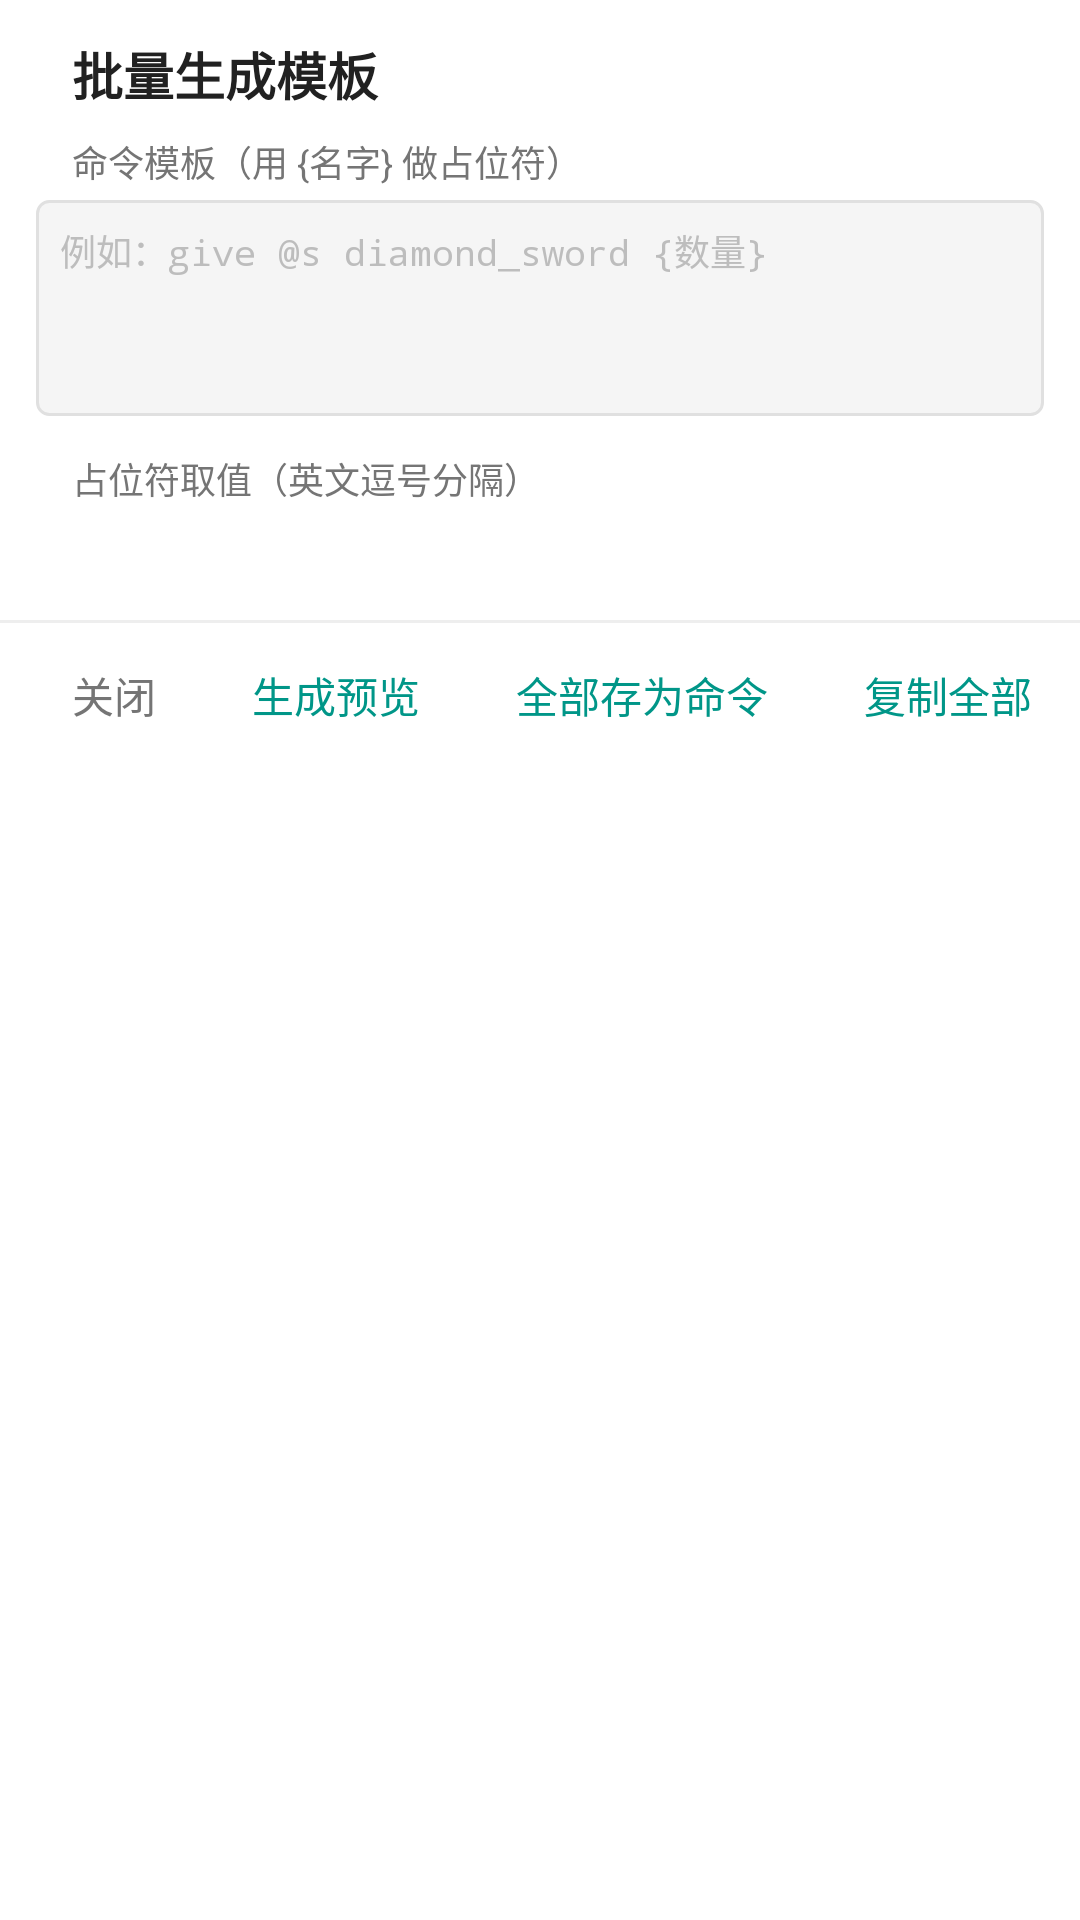

This screen was rendered from an Android layout file. Write that file and the resources it references.
<!-- AndroidManifest.xml: application theme Theme.CommandAssistant -->
<!-- res/layout/dialog_batch_template.xml -->
<?xml version="1.0" encoding="utf-8"?>
<LinearLayout xmlns:android="http://schemas.android.com/apk/res/android"
    android:layout_width="match_parent"
    android:layout_height="wrap_content"
    android:background="@drawable/bg_dialog_card"
    android:orientation="vertical"
    android:paddingTop="12dp"
    android:paddingBottom="8dp">

    <TextView
        android:layout_width="match_parent"
        android:layout_height="wrap_content"
        android:paddingStart="@dimen/dialog_item_padding_horizontal"
        android:paddingEnd="@dimen/dialog_item_padding_horizontal"
        android:paddingBottom="8dp"
        android:text="@string/batch_dialog_title"
        android:textColor="@color/text_primary"
        android:textSize="17sp"
        android:textStyle="bold" />

    <TextView
        android:layout_width="match_parent"
        android:layout_height="wrap_content"
        android:paddingStart="@dimen/dialog_item_padding_horizontal"
        android:paddingEnd="@dimen/dialog_item_padding_horizontal"
        android:paddingBottom="4dp"
        android:text="@string/batch_template_label"
        android:textColor="@color/text_secondary"
        android:textSize="12sp" />

    <EditText
        android:id="@+id/templateInput"
        android:layout_width="match_parent"
        android:layout_height="wrap_content"
        android:layout_marginStart="12dp"
        android:layout_marginEnd="12dp"
        android:background="@drawable/bg_code_area"
        android:fontFamily="monospace"
        android:gravity="top|start"
        android:hint="@string/batch_template_hint"
        android:inputType="textMultiLine|textNoSuggestions"
        android:minHeight="72dp"
        android:padding="8dp"
        android:textColor="@color/text_primary"
        android:textColorHint="@color/text_disabled"
        android:textSize="12sp" />

    <TextView
        android:layout_width="match_parent"
        android:layout_height="wrap_content"
        android:paddingStart="@dimen/dialog_item_padding_horizontal"
        android:paddingTop="12dp"
        android:paddingEnd="@dimen/dialog_item_padding_horizontal"
        android:paddingBottom="4dp"
        android:text="@string/batch_values_label"
        android:textColor="@color/text_secondary"
        android:textSize="12sp" />

    
    <LinearLayout
        android:id="@+id/valuesContainer"
        android:layout_width="match_parent"
        android:layout_height="wrap_content"
        android:orientation="vertical"
        android:paddingStart="@dimen/dialog_item_padding_horizontal"
        android:paddingEnd="@dimen/dialog_item_padding_horizontal" />

    <TextView
        android:id="@+id/batchCountText"
        android:layout_width="match_parent"
        android:layout_height="wrap_content"
        android:paddingStart="@dimen/dialog_item_padding_horizontal"
        android:paddingTop="10dp"
        android:paddingEnd="@dimen/dialog_item_padding_horizontal"
        android:textColor="@color/text_secondary"
        android:textSize="12sp" />

    <View
        android:layout_width="match_parent"
        android:layout_height="1dp"
        android:layout_marginTop="8dp"
        android:background="@color/dialog_divider" />

    <LinearLayout
        android:layout_width="match_parent"
        android:layout_height="48dp"
        android:gravity="end|center_vertical"
        android:orientation="horizontal">

        <TextView
            android:id="@+id/batchCloseButton"
            android:layout_width="wrap_content"
            android:layout_height="match_parent"
            android:background="?android:attr/selectableItemBackground"
            android:gravity="center"
            android:paddingStart="16dp"
            android:paddingEnd="16dp"
            android:text="@string/dialog_close"
            android:textColor="@color/text_secondary"
            android:textSize="14sp" />

        <TextView
            android:id="@+id/batchPreviewButton"
            android:layout_width="wrap_content"
            android:layout_height="match_parent"
            android:background="?android:attr/selectableItemBackground"
            android:gravity="center"
            android:paddingStart="16dp"
            android:paddingEnd="16dp"
            android:text="@string/batch_preview"
            android:textColor="@color/brand_teal"
            android:textSize="14sp" />

        <TextView
            android:id="@+id/batchSaveButton"
            android:layout_width="wrap_content"
            android:layout_height="match_parent"
            android:background="?android:attr/selectableItemBackground"
            android:gravity="center"
            android:paddingStart="16dp"
            android:paddingEnd="16dp"
            android:text="@string/batch_save"
            android:textColor="@color/brand_teal"
            android:textSize="14sp" />

        <TextView
            android:id="@+id/batchCopyButton"
            android:layout_width="wrap_content"
            android:layout_height="match_parent"
            android:background="?android:attr/selectableItemBackground"
            android:gravity="center"
            android:paddingStart="16dp"
            android:paddingEnd="16dp"
            android:text="@string/batch_copy_all"
            android:textColor="@color/brand_teal"
            android:textSize="14sp" />
    </LinearLayout>
</LinearLayout>
<!-- resources referenced by this layout -->
<resources>
  <color name="brand_teal">#FF009688</color>
  <color name="dialog_divider">#FFEEEEEE</color>
  <color name="text_disabled">#FFBDBDBD</color>
  <color name="text_primary">#FF212121</color>
  <color name="text_secondary">#FF757575</color>
  <dimen name="dialog_item_padding_horizontal">24dp</dimen>
  <!-- drawable bg_code_area (drawable) -->
  <?xml version="1.0" encoding="utf-8"?>
  <shape xmlns:android="http://schemas.android.com/apk/res/android"
      android:shape="rectangle">
      <solid android:color="#FFF5F5F5" />
      <stroke
          android:width="1dp"
          android:color="#FFE0E0E0" />
      <corners android:radius="4dp" />
  </shape>
  <!-- drawable bg_dialog_card (drawable) -->
  <?xml version="1.0" encoding="utf-8"?>
  <shape xmlns:android="http://schemas.android.com/apk/res/android"
      android:shape="rectangle">
      <solid android:color="@color/dialog_background" />
      <corners android:radius="6dp" />
  </shape>
  <string name="batch_copy_all">复制全部</string>
  <string name="batch_dialog_title">批量生成模板</string>
  <string name="batch_preview">生成预览</string>
  <string name="batch_save">全部存为命令</string>
  <string name="batch_template_hint">例如：give @s diamond_sword {数量}</string>
  <string name="batch_template_label">命令模板（用 {名字} 做占位符）</string>
  <string name="batch_values_label">占位符取值（英文逗号分隔）</string>
  <string name="dialog_close">关闭</string>
  <style name="Theme.CommandAssistant" parent="Theme.Material3.Light.NoActionBar">
          <item name="colorPrimary">@color/brand_teal</item>
          <item name="colorOnPrimary">#FFFFFFFF</item>
          <item name="colorPrimaryContainer">@color/brand_teal_light</item>
          <item name="colorSecondary">@color/brand_teal</item>
          <item name="android:colorBackground">@color/panel_background</item>
          <item name="colorSurface">@color/panel_background</item>
          <item name="colorOnSurface">@color/text_primary</item>
          <item name="android:textColorPrimary">@color/text_primary</item>
          <item name="android:textColorSecondary">@color/text_secondary</item>
          <item name="android:statusBarColor">@android:color/transparent</item>
          <item name="android:navigationBarColor">@android:color/transparent</item>
          <item name="android:windowLightStatusBar">true</item>
          <item name="android:windowLightNavigationBar">true</item>
          
          <item name="android:windowOptOutEdgeToEdgeEnforcement" tools:targetApi="35">false</item>
      </style>
  <color name="dialog_background">#FFFFFFFF</color>
  <color name="brand_teal_light">#FFB2DFDB</color>
  <color name="panel_background">#FFFFFFFF</color>
</resources>
